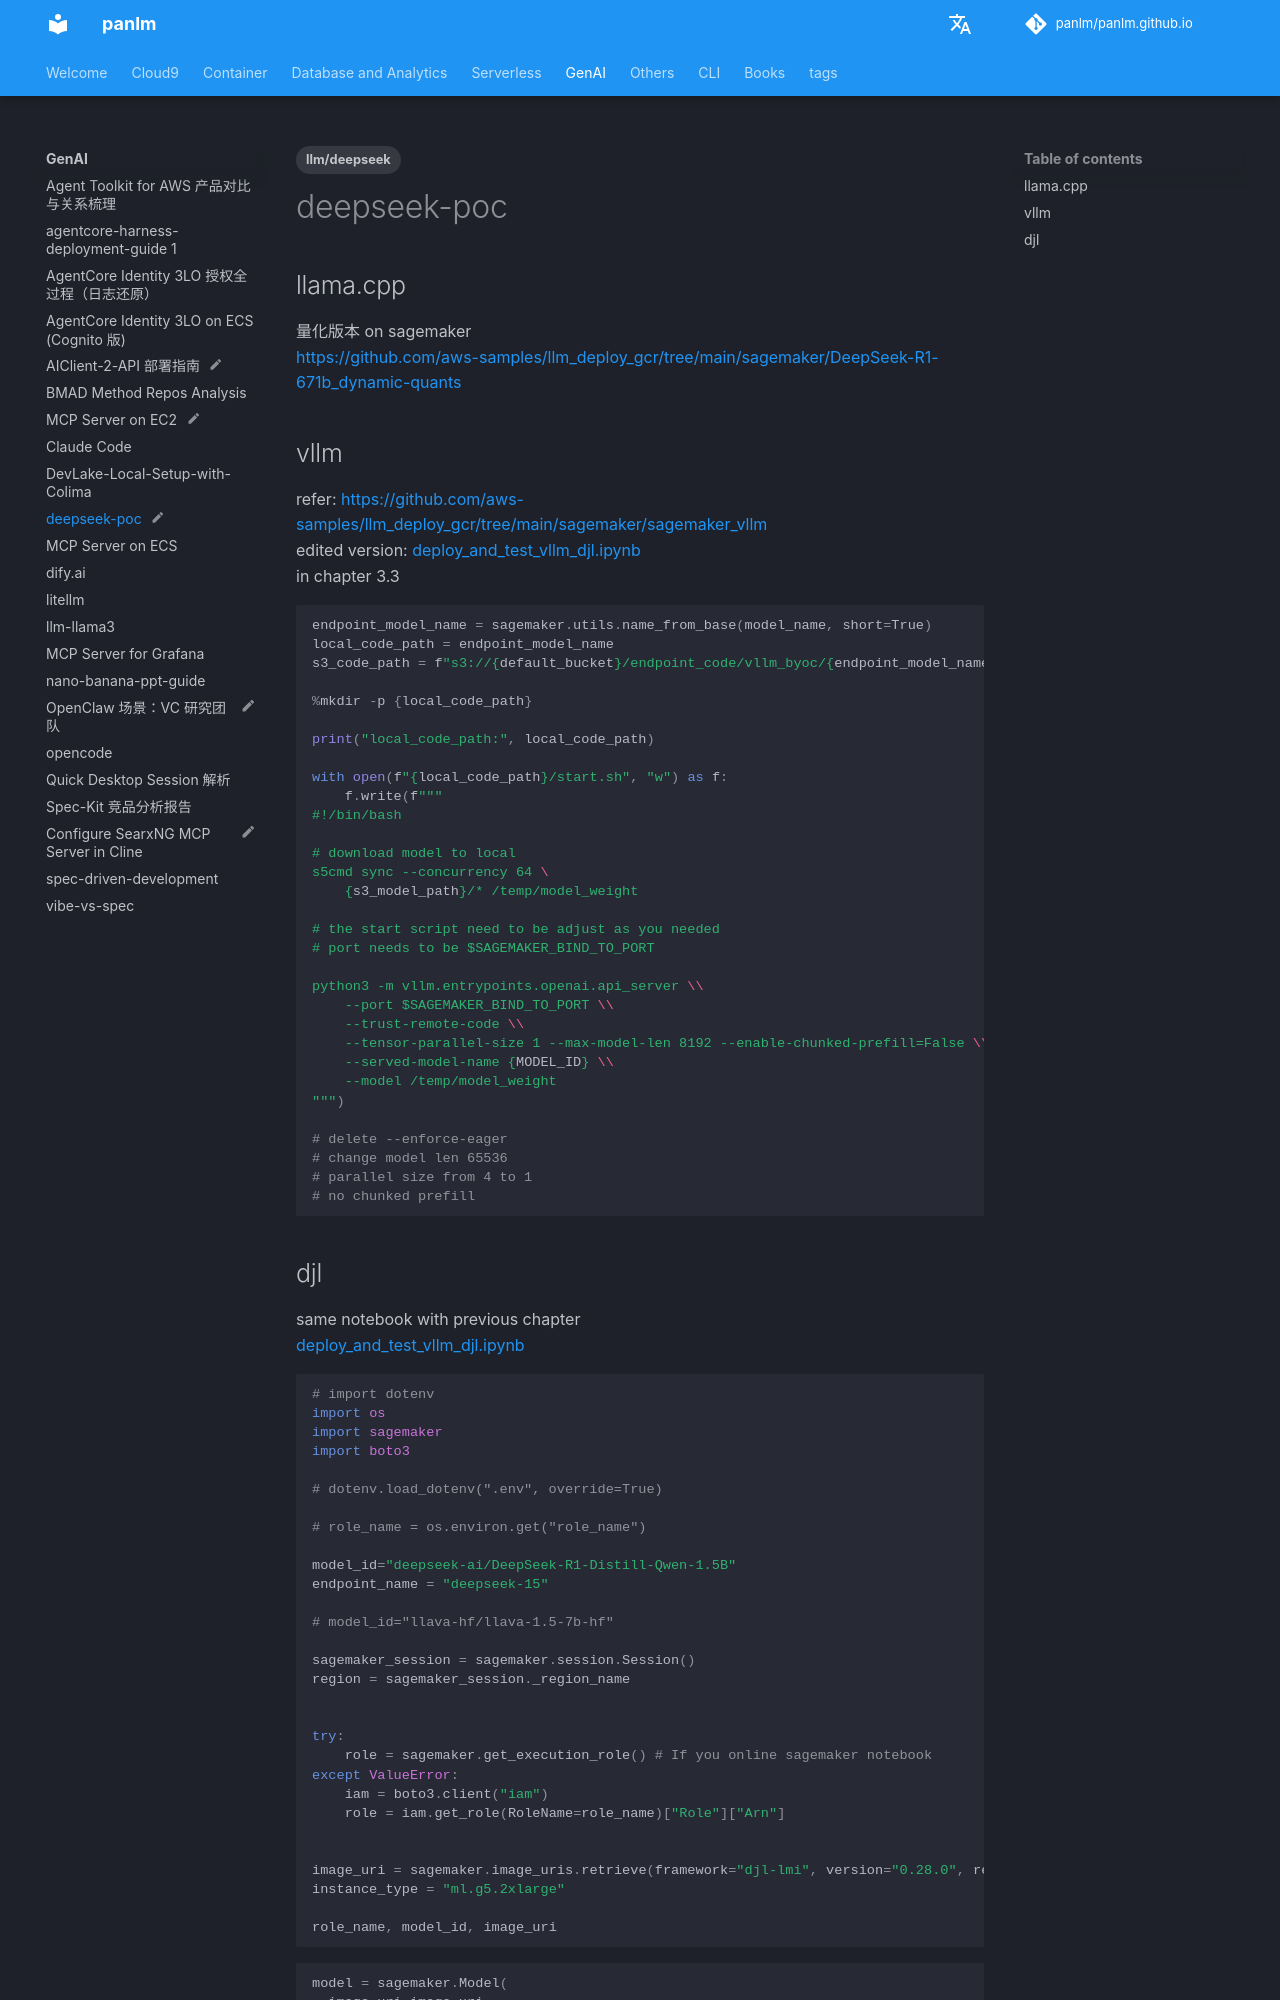

repository: panlm/panlm.github.io · page: GenAI/deepseek-poc/index.html · generator: mkdocs

---
title: deepseek-poc
description: Deepseek POC
created: 2025-02-20 08:45:09.344000
last_modified: 2025-02-20
tags:
- llm/deepseek
status: myblog
permalink: git-mkdocs/gen-ai/deepseek-poc
---

# deepseek-poc

## llama.cpp
量化版本 on sagemaker
https://github.com/aws-samples/llm_deploy_gcr/tree/main/sagemaker/DeepSeek-R1-671b_dynamic-quants

## vllm
refer: https://github.com/aws-samples/llm_deploy_gcr/tree/main/sagemaker/sagemaker_vllm
edited version: [deploy_and_test_vllm_djl.ipynb](file:///Users/panlm/Documents/customers/C-CDFSunrise/202501-deepseek/deploy_and_test_vllm_djl.ipynb)
in chapter 3.3
```python
endpoint_model_name = sagemaker.utils.name_from_base(model_name, short=True)
local_code_path = endpoint_model_name
s3_code_path = f"s3://{default_bucket}/endpoint_code/vllm_byoc/{endpoint_model_name}.tar.gz"

%mkdir -p {local_code_path}

print("local_code_path:", local_code_path)

with open(f"{local_code_path}/start.sh", "w") as f:
    f.write(f"""
#!/bin/bash

# download model to local
s5cmd sync --concurrency 64 \
    {s3_model_path}/* /temp/model_weight

# the start script need to be adjust as you needed
# port needs to be $SAGEMAKER_BIND_TO_PORT

python3 -m vllm.entrypoints.openai.api_server \\
    --port $SAGEMAKER_BIND_TO_PORT \\
    --trust-remote-code \\
    --tensor-parallel-size 1 --max-model-len 8192 --enable-chunked-prefill=False \\
    --served-model-name {MODEL_ID} \\
    --model /temp/model_weight
""")

# delete --enforce-eager
# change model len 65536
# parallel size from 4 to 1
# no chunked prefill

```
